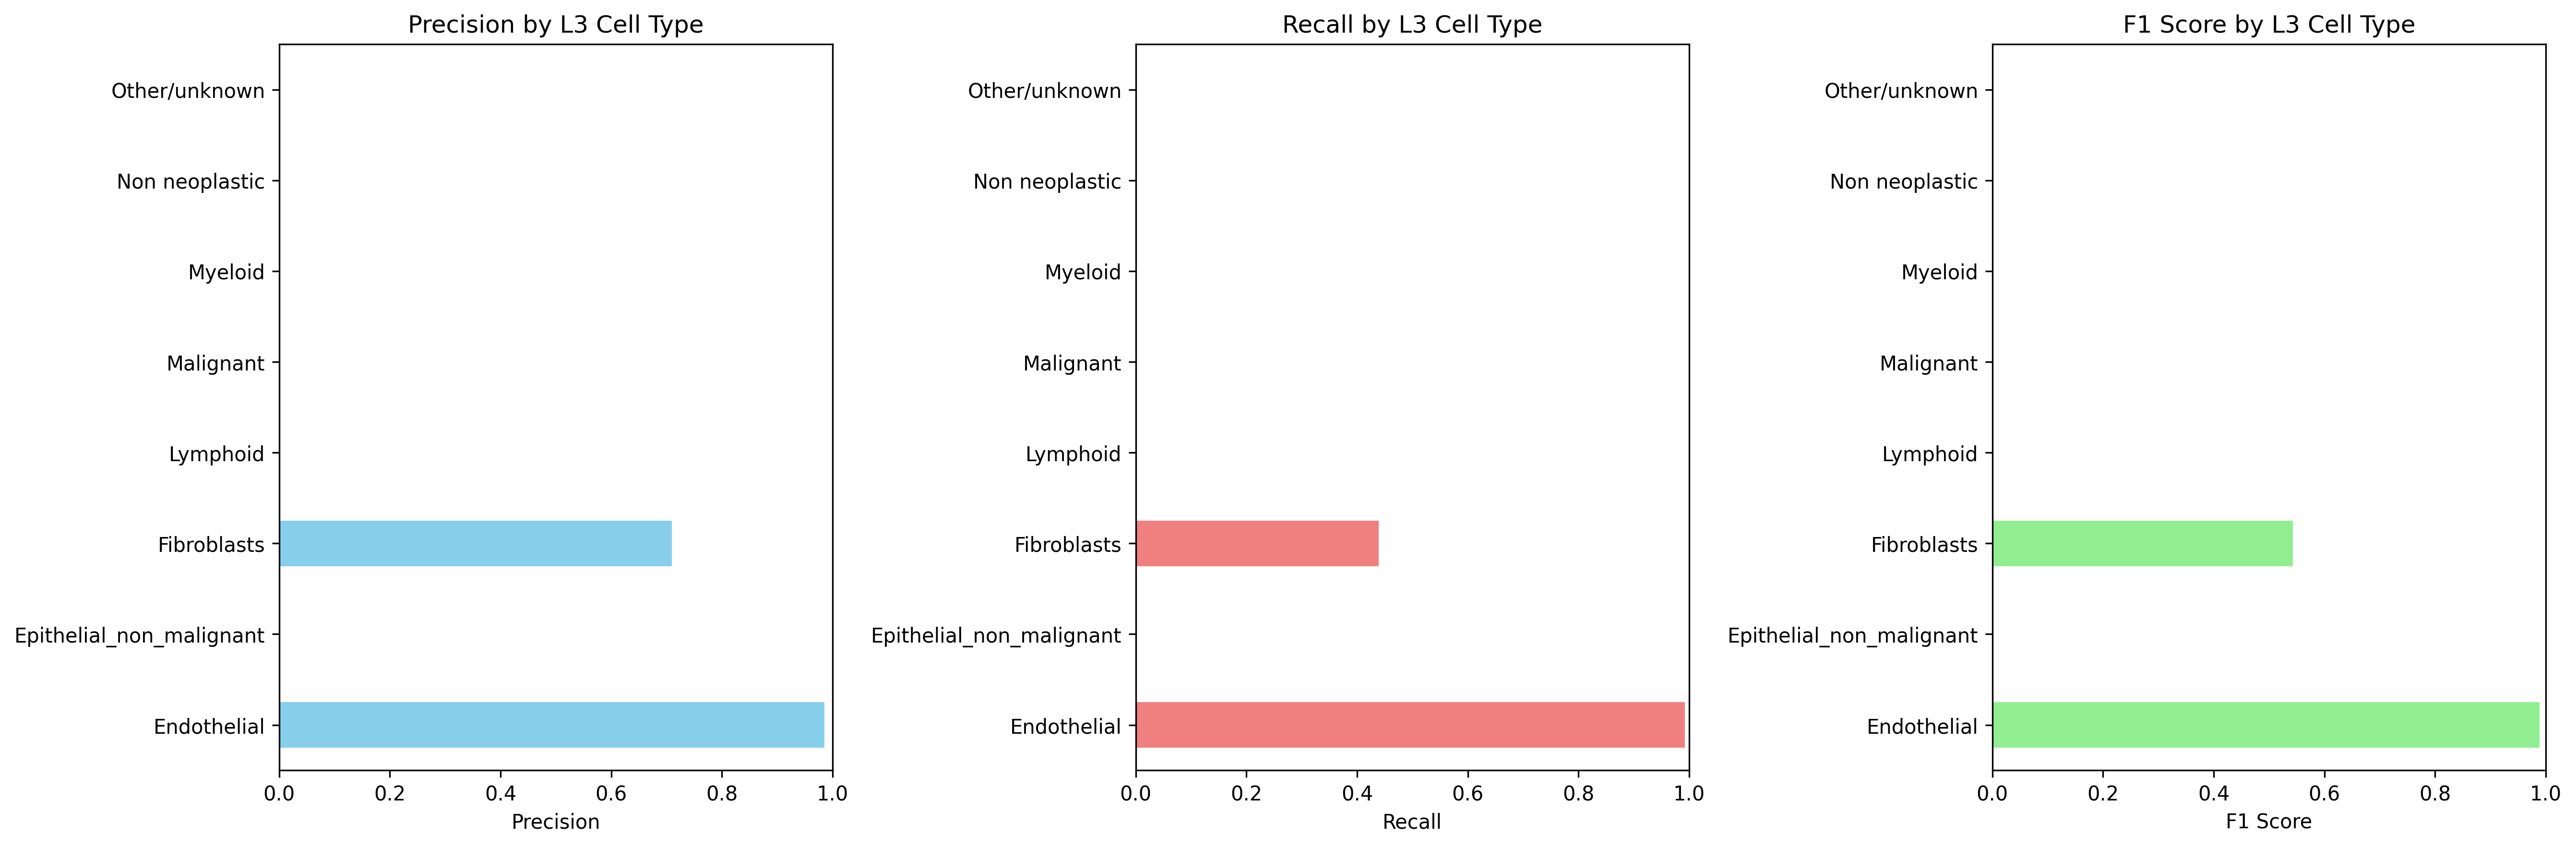

Data behind this chart, as committed beside it:
Cell_Type_L3, precision, recall, f1_score, support
Endothelial, 0.9852, 0.9925, 0.9889, 671.0
Epithelial_non_malignant, 0.0, 0.0, 0.0, 1157
Fibroblasts, 0.7098, 0.4393, 0.5427, 6114
Lymphoid, 0.0, 0.0, 0.0, 768.0
Malignant, 0.0, 0.0, 0.0, 4023
Myeloid, 0.0, 0.0, 0.0, 2244
Non neoplastic, 0.0, 0.0, 0.0, 0.0
Other/unknown, 0.0, 0.0, 0.0, 551.0
